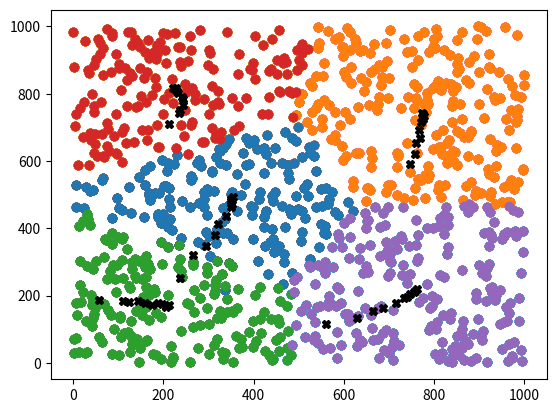

The matplotlib source for this figure:
from __future__ import division
import math as m
import time
import random
import matplotlib.pyplot as plt
import matplotlib.animation as animation

#input=[[1,5],[6,2],[8,1],[3,5],[2,4],[2,6],[6,1],[6,8],[7,3],[7,6],[8,3],[8,7],[3,4],[2,9],[6,7],[2,1]]
input=[]
for i in range(1000):
    a=random.randint(0, 1000)
    b=random.randint(0, 1000)
    l=[a,b]
    input.append(l)
k=5

def euclideanDist(a,b):
    result=m.sqrt(sum([m.pow((x-y),2) for x,y in zip(a,b)]))
    return result

class Cluster():
    def __init__(self):
        self.centroid=[]
        self.elements=[]

    def calculateCentroid(self):
        temp = [sum(x) for x in zip(*self.elements)]
      #  print zip(*self.elements)
        centroid = [x / (len(self.elements)) for x in temp]
        self.centroid = centroid

    def compactness(self, dist_fun=euclideanDist):
        c=0
        for x in self.elements: 
           # print("Vektor :" , x , " ", " Centroid: ", self.centroid)
            if(len(self.centroid)==0):
                print("Fail!")
            m=euclideanDist(x, self.centroid)
            m=m*m
            c=c+m
        return c    
    
class kmeansClusterer():

    def __init__(self):
        self.clusters=[]

    def initializeCluster(self):
        for i in range(k):
            self.clusters.append(Cluster())
            self.clusters[i].centroid=input[i]
        for x in input:
            pre=-1
            c=None
            for i in range(k):
                distance=euclideanDist(x, self.clusters[i].centroid)
                if(pre==-1):
                    #first loop
                    pre=distance
                    c=i
                else:
                    if distance < pre:
                        c=i
                        pre=distance
            self.clusters[c].elements.append(x)
        for i in range(k):
            self.clusters[i].calculateCentroid()

    def calculateCluster(self):
        for x in range(10):
            for c in self.clusters:
                for t in c.elements:
                    new=c
                    for d in self.clusters:
                        dist1=euclideanDist(d.centroid, t)
                        dist2=euclideanDist(c.centroid, t)
                        #print(x, "" , c.centroid ," " ,d.centroid, " ",t , " ", dist1, " ", dist2)
                        if dist1<dist2:
                           new=d
                    new.elements.append(t)
                    c.elements.remove(t)
                    new.calculateCentroid()
            clusterPlot(self.clusters)
        for i in range(k):
            self.clusters[i].calculateCentroid()









def clusterPlot(clusters):
    import matplotlib.pyplot as plot
    import numpy as np

    #fig = plot.figure()
    
    for c in clusters:
        elems = np.array(c.elements)
        plt.scatter(elems[:,0], elems[:,1])
        centroid = c.centroid
        plt.plot(centroid[0], centroid[1], 'X', c='black')
        fig.canvas.draw()


alg=kmeansClusterer()
alg.initializeCluster()
i=-1
plt.ion()
fig = plt.figure()
plt.show()
clusterPlot(alg.clusters)
alg.calculateCluster()
# # for i in range(k):
# #     print(alg.clusters[i].centroid, " ",alg.clusters[i].elements)
